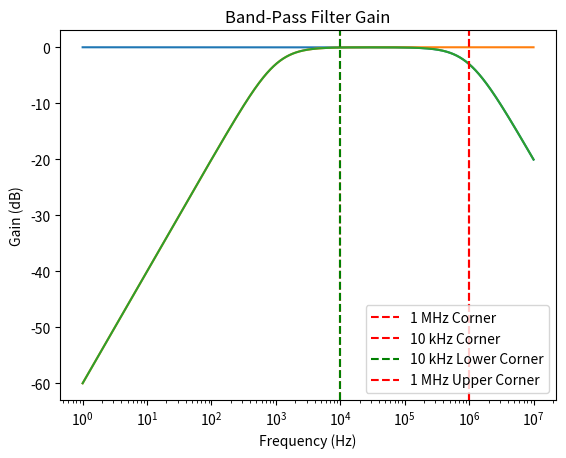

Source code (Python):
import numpy as np
import matplotlib.pyplot as plt

R = 1000
C = 159.2e-12
f = np.logspace(0, 7, 1000) # 0 to 10 MHz
w = 2 * np.pi * f

gL_db = 20 * np.log10(1 / np.sqrt(1 + (w*R*C)**2))

plt.semilogx(f, gL_db)
plt.axvline(1e6, color='r', linestyle='--', label='1 MHz Corner') 
plt.xlabel('Frequency (Hz)')
plt.ylabel('Gain (dB)')
plt.title('Low-Pass Filter Gain')
plt.legend()
plt.show()

R = 10000  
C = 15.92e-9
f = np.logspace(0, 7, 1000)
w = 2 * np.pi * f

gH_db = 20 * np.log10(w*R*C / np.sqrt(1 + (w*R*C)**2))

plt.semilogx(f, gH_db)
plt.axvline(10000, color='r', linestyle='--', label='10 kHz Corner')
plt.xlabel('Frequency (Hz)') 
plt.ylabel('Gain (dB)')
plt.title('High-Pass Filter Gain')
plt.legend()
plt.show()

g_db = gL_db + gH_db

plt.semilogx(f, g_db)
plt.axvline(10000, color='g', linestyle='--', label='10 kHz Lower Corner')
plt.axvline(1e6, color='r', linestyle='--', label='1 MHz Upper Corner')
plt.xlabel('Frequency (Hz)')
plt.ylabel('Gain (dB)') 
plt.title('Band-Pass Filter Gain')
plt.legend()
plt.show()
